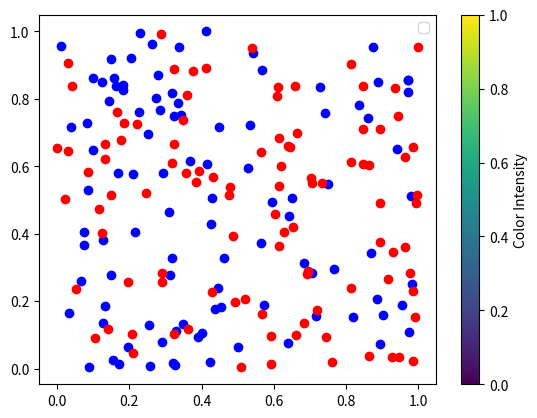

Write Python code to recreate this figure.
import numpy as np
import matplotlib.pyplot as plt


x = np.random.rand(100)
y = np.random.rand(100)
color = np.random.rand(100)


x1 = np.random.rand(100)
y1 = np.random.rand(100)

plt.scatter(x, y, color='blue', alpha=1)
plt.scatter(x1, y1, color='red', alpha=1)

plt.colorbar(label='Color Intensity')
plt.xlabel('')
plt.ylabel('')
plt.title('')
plt.legend()
plt.show()
